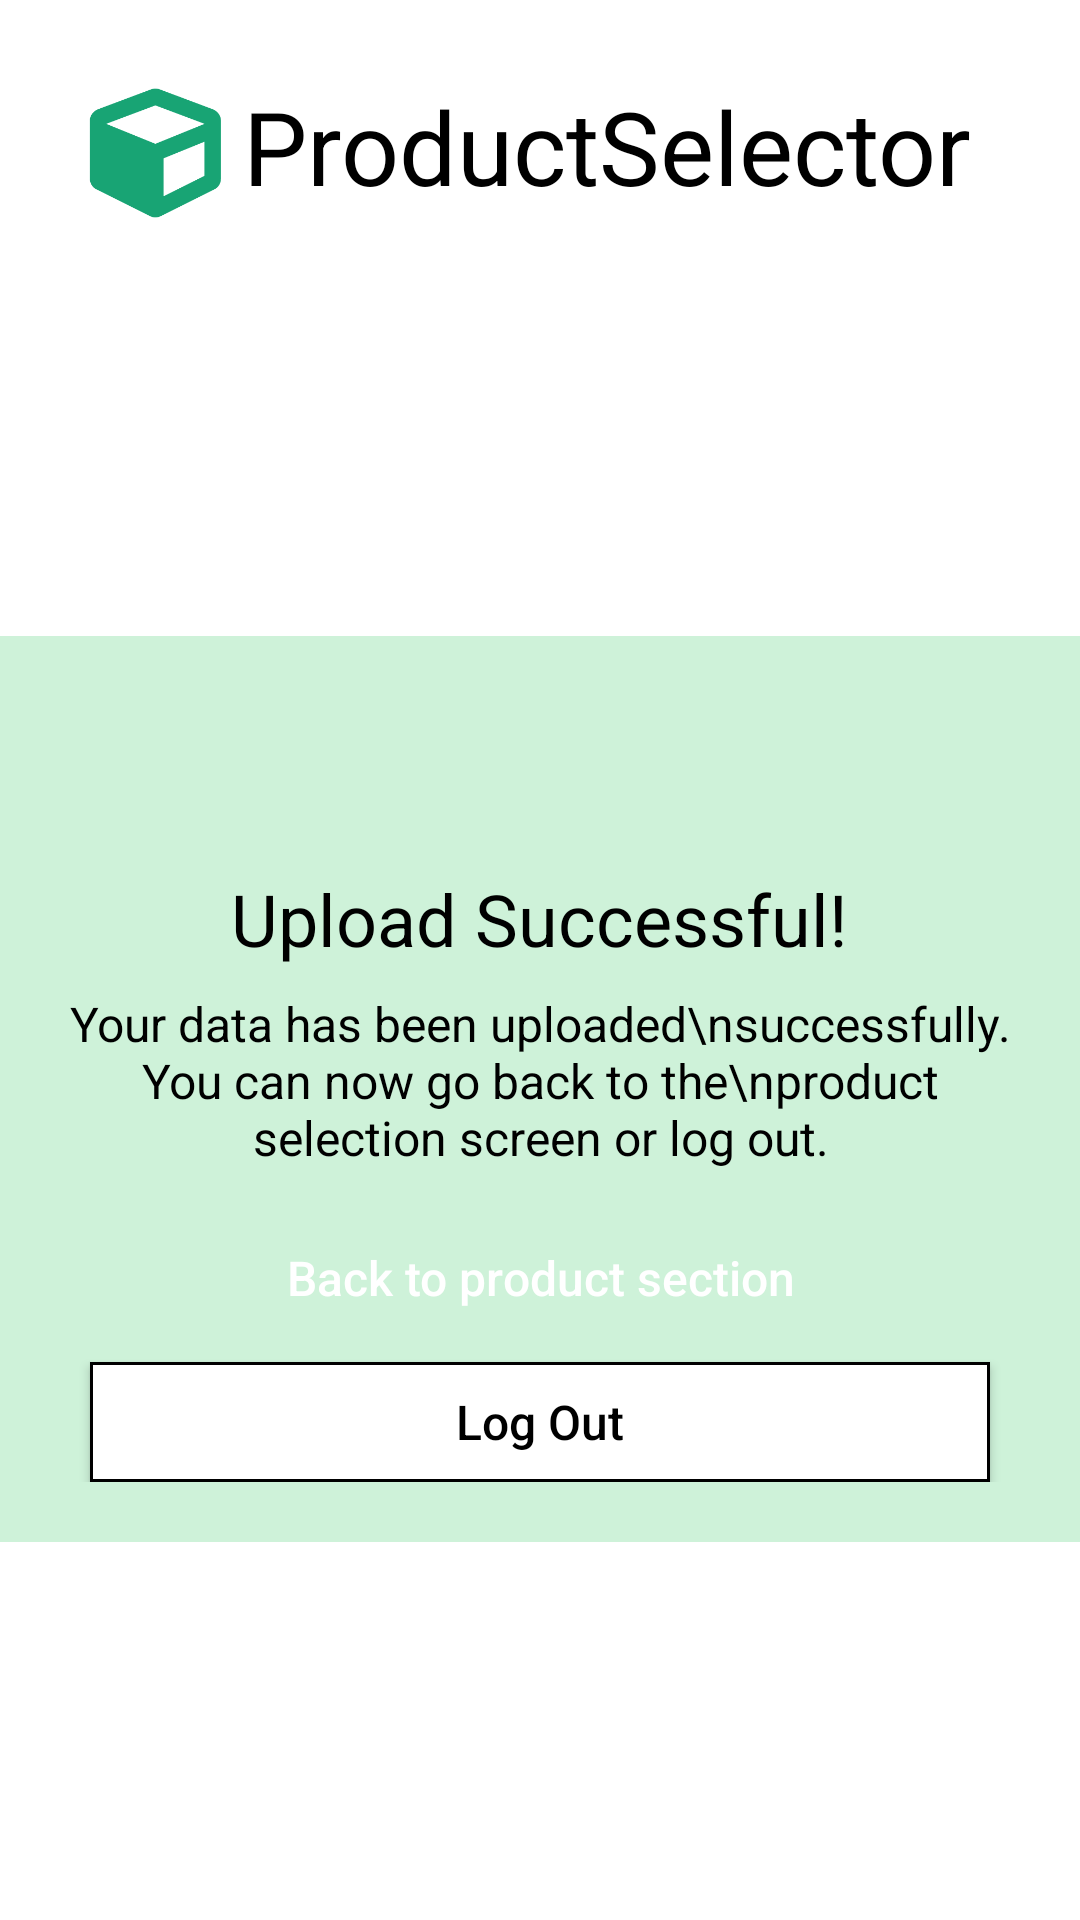

Here is an Android app screen rendered from its layout file. Give the layout XML and the strings, colors and styles it references.
<!-- AndroidManifest.xml: application theme Theme.ProductSelector -->
<!-- res/layout/activity_confirmation_screen.xml -->
<?xml version="1.0" encoding="utf-8"?>
<androidx.constraintlayout.widget.ConstraintLayout xmlns:android="http://schemas.android.com/apk/res/android"
    xmlns:app="http://schemas.android.com/apk/res-auto"
    xmlns:tools="http://schemas.android.com/tools"
    android:id="@+id/main"
    android:background="@color/white"
    android:layout_width="match_parent"
    android:layout_height="match_parent"
    tools:context=".ConfirmationScreenActivity">

    <LinearLayout
        android:id="@+id/linearLayout2"
        android:layout_width="wrap_content"
        android:layout_height="wrap_content"
        android:layout_marginStart="16dp"
        android:layout_marginTop="16dp"
        android:padding="10dp"
        app:layout_constraintStart_toStartOf="parent"
        app:layout_constraintTop_toTopOf="parent">

        <ImageView
            android:layout_width="50dp"
            android:layout_height="50dp"
            android:src="@drawable/app_logo" />

        <TextView
            android:id="@+id/textView4"
            android:layout_width="wrap_content"
            android:layout_height="wrap_content"
            android:layout_marginStart="5dp"
            android:text="ProductSelector"
            android:textColor="@color/black"
            android:textSize="34sp"
            app:layout_constraintStart_toStartOf="parent"
            app:layout_constraintTop_toTopOf="parent" />
    </LinearLayout>

    <LinearLayout
        android:layout_width="wrap_content"
        android:layout_height="wrap_content"
        android:background="@color/lightGreen"
        android:gravity="center"
        android:orientation="vertical"
        android:padding="20dp"
        app:layout_constraintBottom_toBottomOf="parent"
        app:layout_constraintEnd_toEndOf="parent"
        app:layout_constraintStart_toStartOf="parent"
        app:layout_constraintTop_toBottomOf="@+id/linearLayout2">

        <ImageView
            android:id="@+id/imageView"
            android:layout_width="50dp"
            android:layout_height="50dp"
            android:src="@drawable/correct_icon"
            app:layout_constraintEnd_toEndOf="parent"
            app:layout_constraintStart_toStartOf="parent"
            app:layout_constraintTop_toBottomOf="@+id/linearLayout2" />

        <TextView
            android:id="@+id/textView7"
            android:layout_width="wrap_content"
            android:layout_height="wrap_content"
            android:layout_marginTop="8dp"
            android:text="Upload Successful!"
            android:textColor="@color/black"
            android:textSize="24sp"
            app:layout_constraintEnd_toEndOf="@+id/imageView"
            app:layout_constraintStart_toStartOf="@+id/imageView"
            app:layout_constraintTop_toBottomOf="@+id/imageView" />

        <TextView
            android:id="@+id/textView8"
            android:layout_width="wrap_content"
            android:layout_height="wrap_content"
            android:layout_marginTop="8dp"
            android:text="Your data has been uploaded\nsuccessfully. You can now go back to the\nproduct selection screen or log out."
            android:textAlignment="center"
            android:textColor="@color/black"
            android:textSize="16sp"
            app:layout_constraintEnd_toEndOf="@+id/textView7"
            app:layout_constraintStart_toStartOf="@+id/textView7"
            app:layout_constraintTop_toBottomOf="@+id/textView7" />

        <androidx.appcompat.widget.AppCompatButton
            android:id="@+id/productSelectionButton"
            android:layout_width="300dp"
            android:layout_height="40dp"
            android:layout_marginTop="16dp"
            android:background="@drawable/button_shape"
            android:text="Back to product section"
            android:textAllCaps="false"
            android:textColor="@color/white"
            android:textSize="16sp"
            app:layout_constraintEnd_toEndOf="@+id/textView8"
            app:layout_constraintStart_toStartOf="@+id/textView8"
            app:layout_constraintTop_toBottomOf="@+id/textView8" />

        <androidx.appcompat.widget.AppCompatButton
            android:id="@+id/logoutButton"
            android:layout_width="300dp"
            android:layout_height="40dp"
            android:layout_marginTop="8dp"
            android:background="@drawable/edit_text_shape"
            android:text="Log Out"
            android:textAllCaps="false"
            android:textColor="@color/black"
            android:textSize="16sp"
            app:layout_constraintEnd_toEndOf="@+id/productSelectionButton"
            app:layout_constraintStart_toStartOf="@+id/productSelectionButton"
            app:layout_constraintTop_toBottomOf="@+id/productSelectionButton" />

    </LinearLayout>
</androidx.constraintlayout.widget.ConstraintLayout>
<!-- resources referenced by this layout -->
<resources>
  <color name="black">#FF000000</color>
  <color name="lightGreen">#cef2d9</color>
  <color name="white">#FFFFFFFF</color>
  <!-- drawable app_logo: png bitmap (drawable, 2704 bytes) -->
  <!-- drawable edit_text_shape (drawable) -->
  <?xml version="1.0" encoding="utf-8"?>
  <shape xmlns:android="http://schemas.android.com/apk/res/android">
      <solid android:color="@color/white"/>
      <stroke android:color="@color/black" android:width="1dp"/>
  
  </shape>
  <style name="Theme.ProductSelector" parent="Base.Theme.ProductSelector" />
  <style name="Base.Theme.ProductSelector" parent="Theme.Material3.DayNight.NoActionBar">
          
          
      </style>
</resources>
